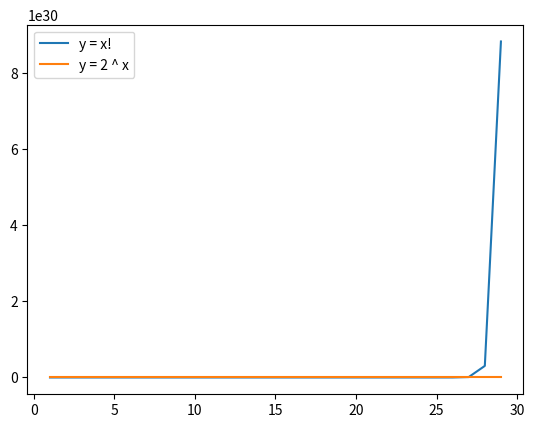

The script that saved this image:
import matplotlib.pyplot as plt
import numpy as np
from math import factorial

x = np.arange(1, 30)

# plt.plot(x, x)
# plt.plot(x, np.log2(x))
# plt.plot(x, np.square(x))
plt.plot(x, [factorial(n) for n in x])
plt.plot(x, [pow(2, n) for n in x])


plt.legend(['y = x!',
            'y = 2 ^ x',
            ], loc='upper left')
plt.savefig('fig.png')